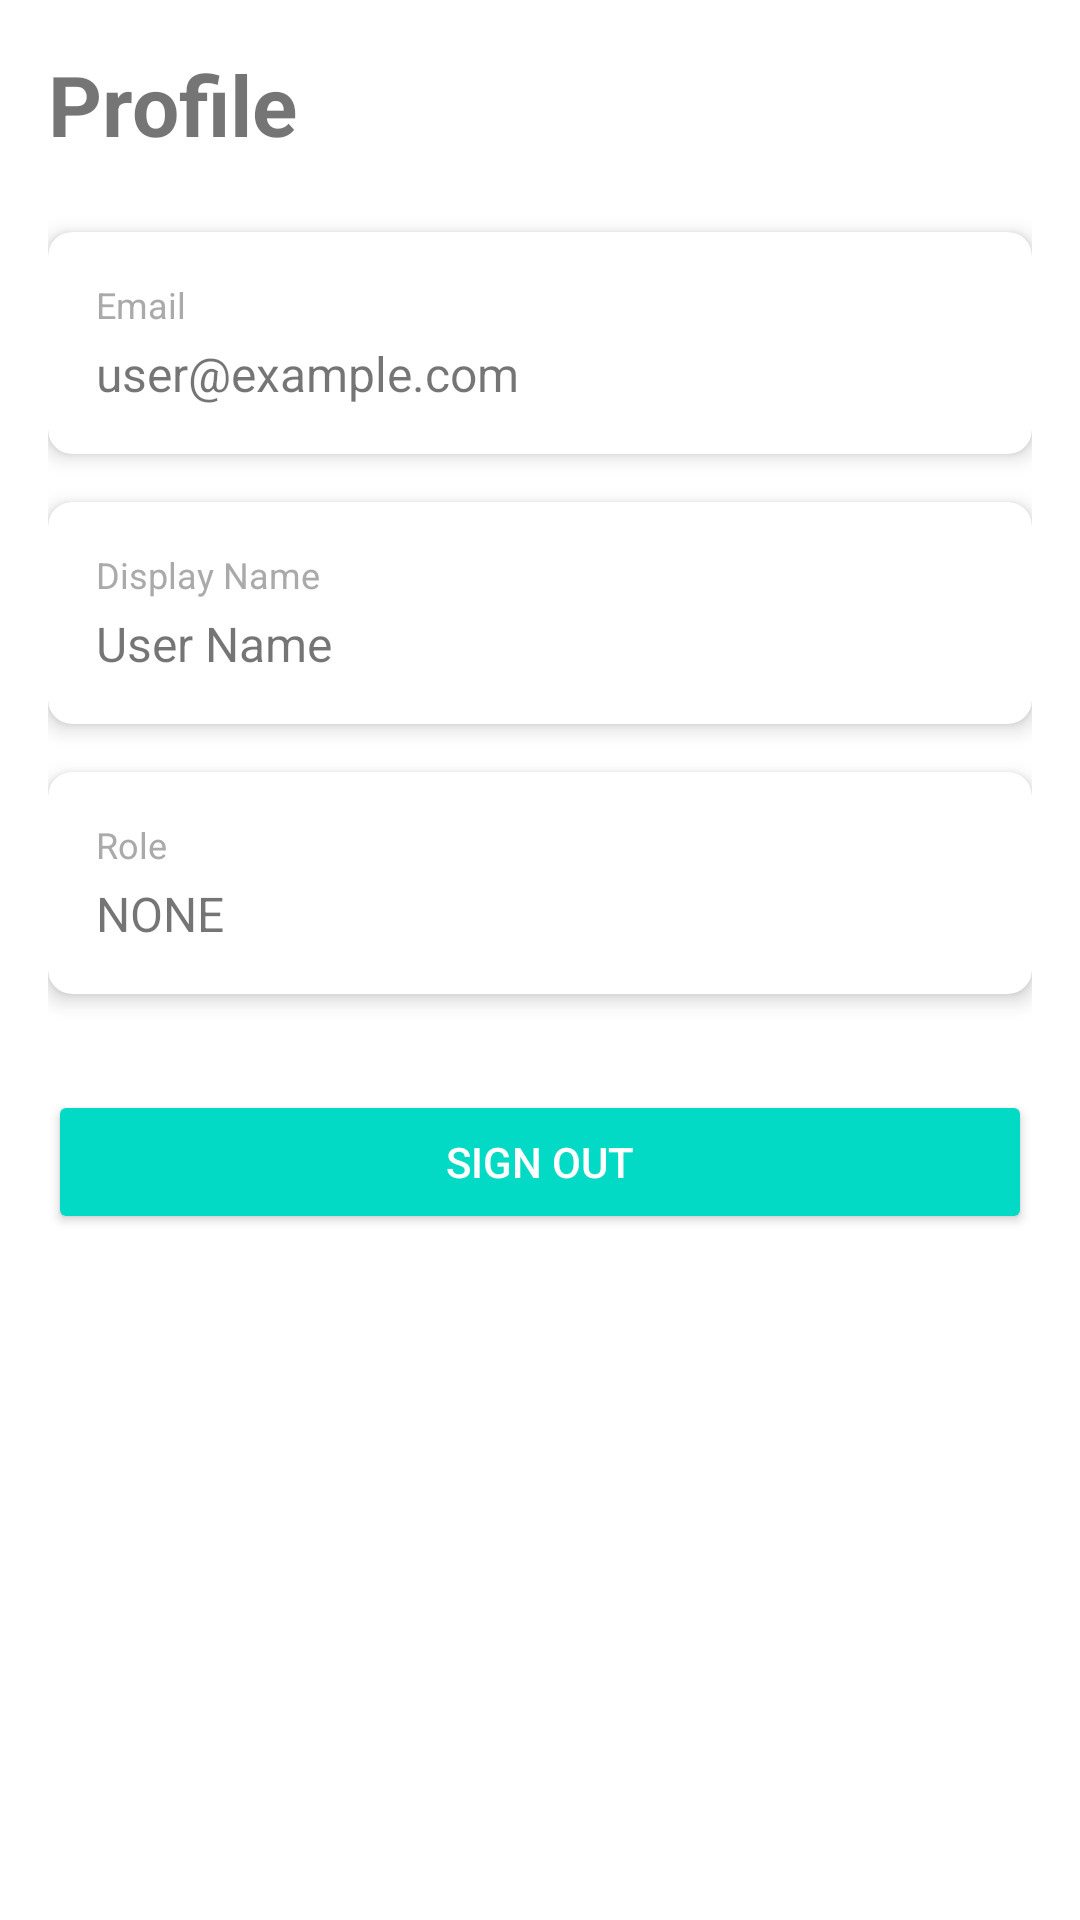

Layout XML and referenced resources for this Android screen:
<!-- AndroidManifest.xml: application theme Theme.MyBooks -->
<!-- res/layout/fragment_profile.xml -->
<?xml version="1.0" encoding="utf-8"?>
<ScrollView xmlns:android="http://schemas.android.com/apk/res/android"
    xmlns:app="http://schemas.android.com/apk/res-auto"
    android:layout_width="match_parent"
    android:layout_height="match_parent"
    android:padding="16dp">

    <LinearLayout
        android:layout_width="match_parent"
        android:layout_height="wrap_content"
        android:orientation="vertical">

        <TextView
            android:layout_width="wrap_content"
            android:layout_height="wrap_content"
            android:text="Profile"
            android:textSize="28sp"
            android:textStyle="bold"
            android:layout_marginBottom="24dp" />

        <com.google.android.material.card.MaterialCardView
            android:layout_width="match_parent"
            android:layout_height="wrap_content"
            android:layout_marginBottom="16dp"
            app:cardElevation="4dp"
            app:cardCornerRadius="8dp">

            <LinearLayout
                android:layout_width="match_parent"
                android:layout_height="wrap_content"
                android:orientation="vertical"
                android:padding="16dp">

                <TextView
                    android:layout_width="wrap_content"
                    android:layout_height="wrap_content"
                    android:text="Email"
                    android:textSize="12sp"
                    android:textColor="@android:color/darker_gray" />

                <TextView
                    android:id="@+id/profile_email"
                    android:layout_width="wrap_content"
                    android:layout_height="wrap_content"
                    android:text="user@example.com"
                    android:textSize="16sp"
                    android:layout_marginTop="4dp" />

            </LinearLayout>
        </com.google.android.material.card.MaterialCardView>

        <com.google.android.material.card.MaterialCardView
            android:layout_width="match_parent"
            android:layout_height="wrap_content"
            android:layout_marginBottom="16dp"
            app:cardElevation="4dp"
            app:cardCornerRadius="8dp">

            <LinearLayout
                android:layout_width="match_parent"
                android:layout_height="wrap_content"
                android:orientation="vertical"
                android:padding="16dp">

                <TextView
                    android:layout_width="wrap_content"
                    android:layout_height="wrap_content"
                    android:text="Display Name"
                    android:textSize="12sp"
                    android:textColor="@android:color/darker_gray" />

                <TextView
                    android:id="@+id/profile_name"
                    android:layout_width="wrap_content"
                    android:layout_height="wrap_content"
                    android:text="User Name"
                    android:textSize="16sp"
                    android:layout_marginTop="4dp" />

            </LinearLayout>
        </com.google.android.material.card.MaterialCardView>

        <com.google.android.material.card.MaterialCardView
            android:layout_width="match_parent"
            android:layout_height="wrap_content"
            android:layout_marginBottom="16dp"
            app:cardElevation="4dp"
            app:cardCornerRadius="8dp">

            <LinearLayout
                android:layout_width="match_parent"
                android:layout_height="wrap_content"
                android:orientation="vertical"
                android:padding="16dp">

                <TextView
                    android:layout_width="wrap_content"
                    android:layout_height="wrap_content"
                    android:text="Role"
                    android:textSize="12sp"
                    android:textColor="@android:color/darker_gray" />

                <TextView
                    android:id="@+id/profile_role"
                    android:layout_width="wrap_content"
                    android:layout_height="wrap_content"
                    android:text="none"
                    android:textSize="16sp"
                    android:textAllCaps="true"
                    android:layout_marginTop="4dp" />

            </LinearLayout>
        </com.google.android.material.card.MaterialCardView>

        <Button
            android:id="@+id/sign_out_button"
            android:layout_width="match_parent"
            android:layout_height="wrap_content"
            android:text="Sign Out"
            android:layout_marginTop="16dp"
            style="@style/Widget.AppCompat.Button.Colored" />

    </LinearLayout>
</ScrollView>
<!-- resources referenced by this layout -->
<resources>
  <style name="Theme.MyBooks" parent="Theme.MaterialComponents.Light.NoActionBar">
          <item name="colorPrimary">#6200EE</item>
          <item name="colorPrimaryVariant">#3700B3</item>
          <item name="colorOnPrimary">#FFFFFF</item>
          <item name="colorSecondary">#03DAC5</item>
          <item name="colorSecondaryVariant">#018786</item>
          <item name="colorOnSecondary">#000000</item>
      </style>
</resources>
